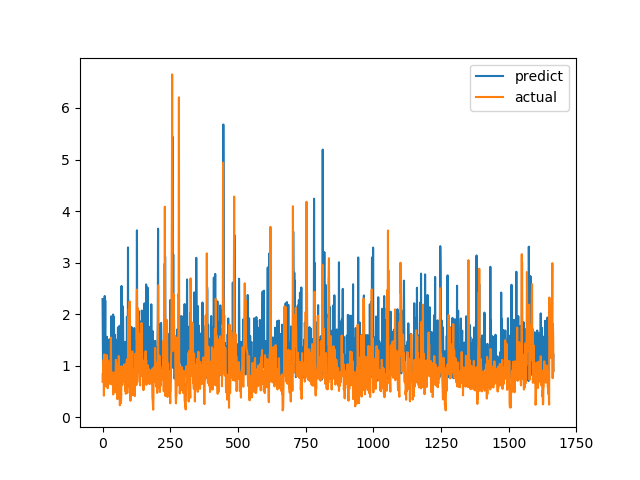

Source data for this figure (header and first rows):
predict, actual
2.293, 0.6915
1.573, 0.8558
0.8199, 0.7094
0.9378, 1.015
1.595, 1.116
1.351, 0.4183
0.9068, 1.002
0.9991, 1.219
2.352, 1.143
1.413, 0.6528
2.265, 0.6747
0.9743, 0.601
1.361, 0.6695
0.8765, 0.6538
0.805, 0.7814
0.9663, 1.206
1.561, 0.8469
1.045, 0.8286
0.9789, 0.6482
0.7215, 0.5624
0.9988, 0.7183
1.176, 1.1
0.8375, 0.9542
0.8576, 0.729
1.198, 0.6694
1.511, 0.8631
1.159, 0.6465
0.8634, 0.8223
0.9802, 0.9236
1.003, 0.8301
1.485, 1.067
1.4, 1.546
1.959, 0.6827
1.07, 0.6386
0.9647, 0.6464
1.254, 0.6881
0.8305, 0.7274
1.189, 0.65
0.9781, 0.8694
1.994, 0.4409
1.297, 0.4519
1.043, 0.7575
1.947, 0.4952
1.44, 0.6851
0.8367, 0.7244
1.049, 0.8654
1.599, 0.74
0.8974, 0.8071
1.45, 0.8204
0.8517, 1.114
1.4, 1.109
1.503, 0.4751
0.8338, 1.039
1.151, 0.9458
0.8385, 0.7878
1.24, 0.3505
1.382, 0.9368
1.744, 0.9868
0.8783, 0.647
0.8967, 1.03
... 1,606 more rows
